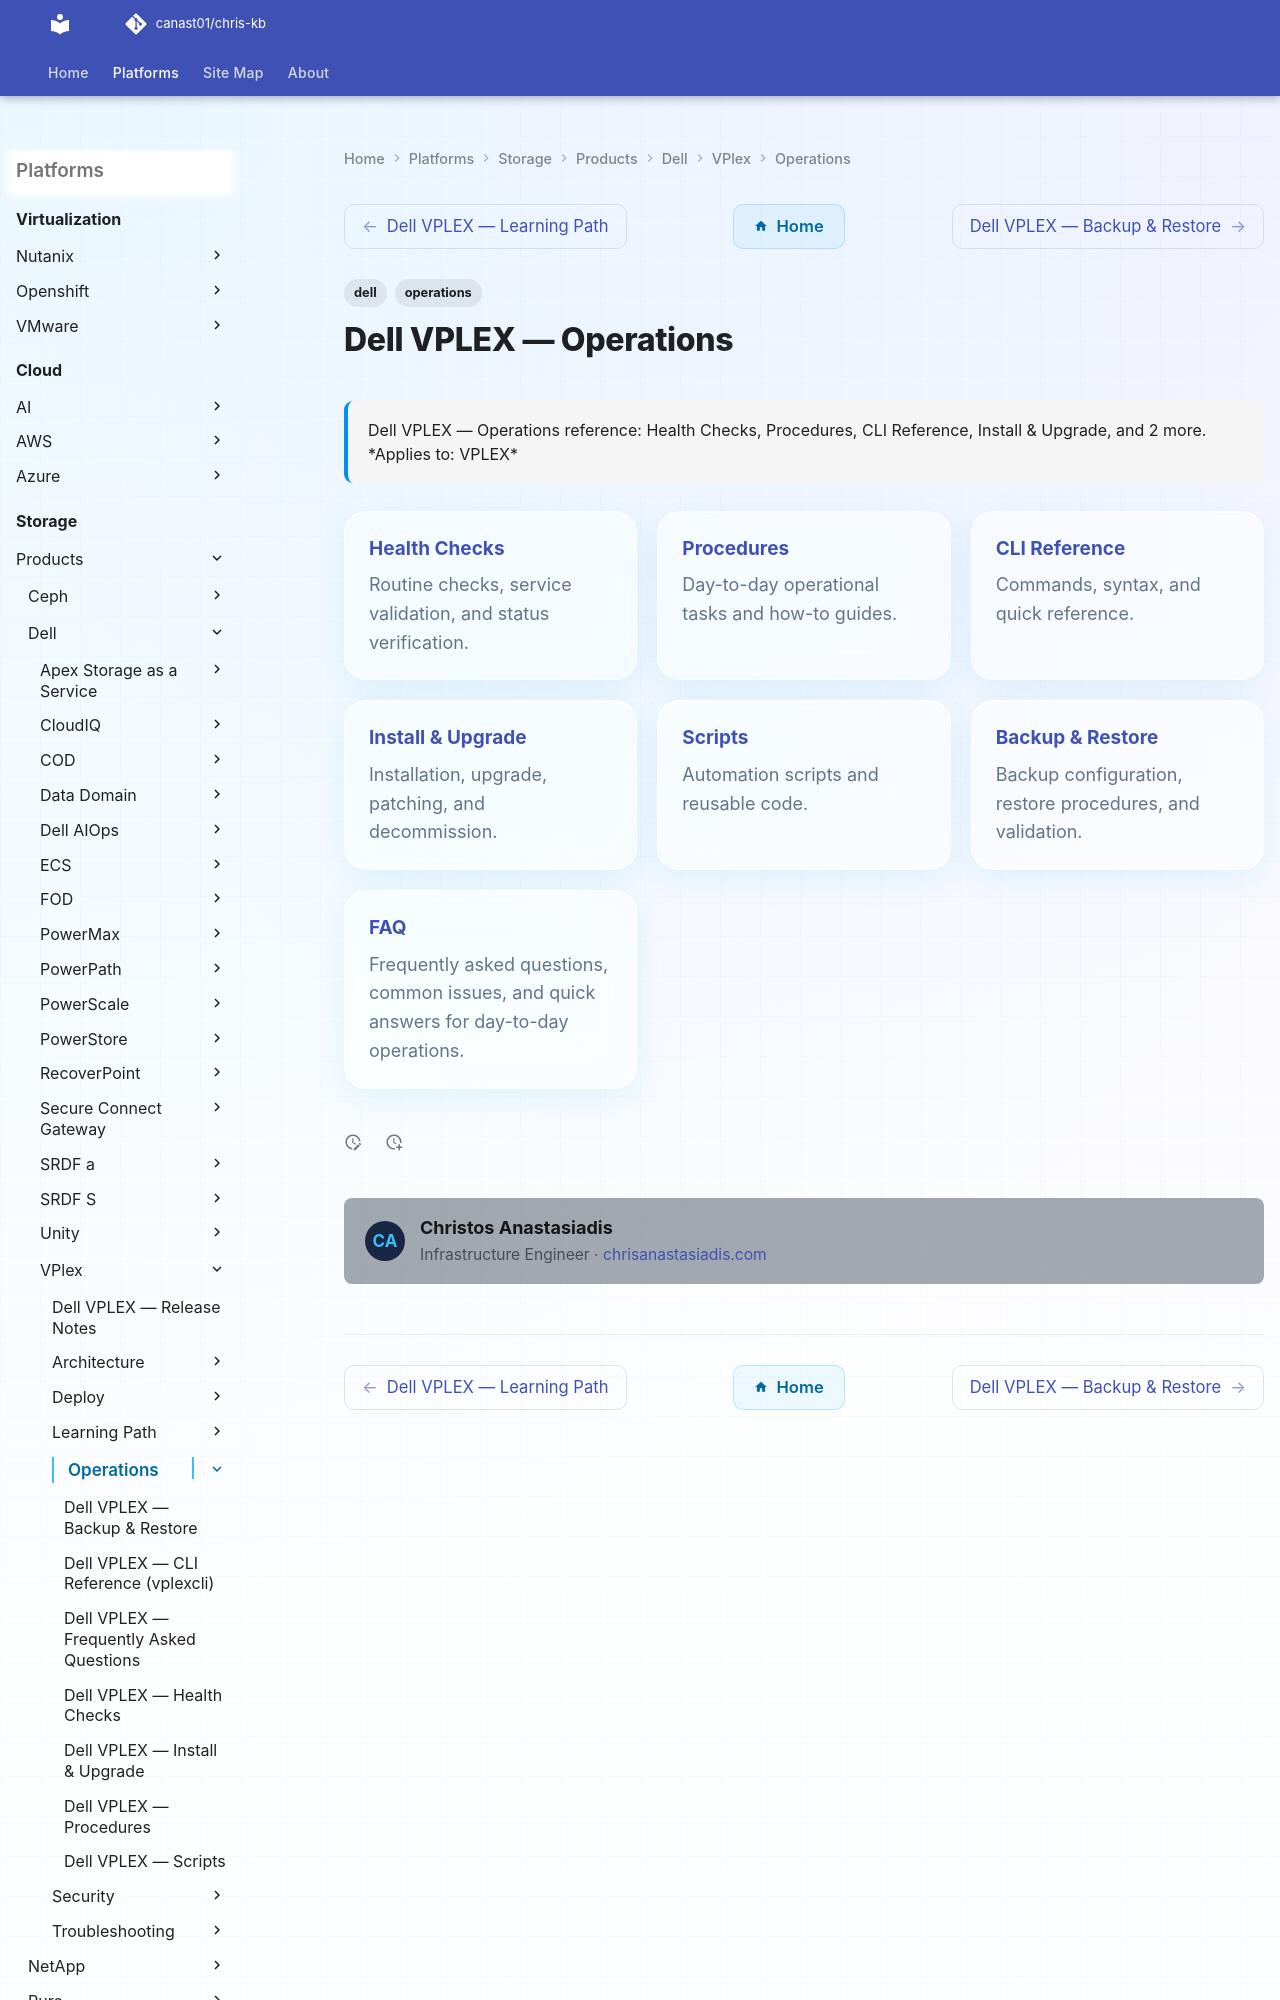

repository: canast01/chris-kb · page: storage/products/dell/vplex/operations/index.html · generator: mkdocs

---
tags:
  - dell
  - operations
description: "Dell VPLEX — Operations reference: Health Checks, Procedures, CLI Reference, Install & Upgrade, and 2 more."
---
# Dell VPLEX — Operations

<div class="kb-summary">
Dell VPLEX — Operations reference: Health Checks, Procedures, CLI Reference, Install & Upgrade, and 2 more.

*Applies to: VPLEX*
</div>
